Image classification data set "VSVCabelControl.v1i.clip" (MrJacob252/VSV_cable_control on GitHub). Class labels (2): fail, pass.

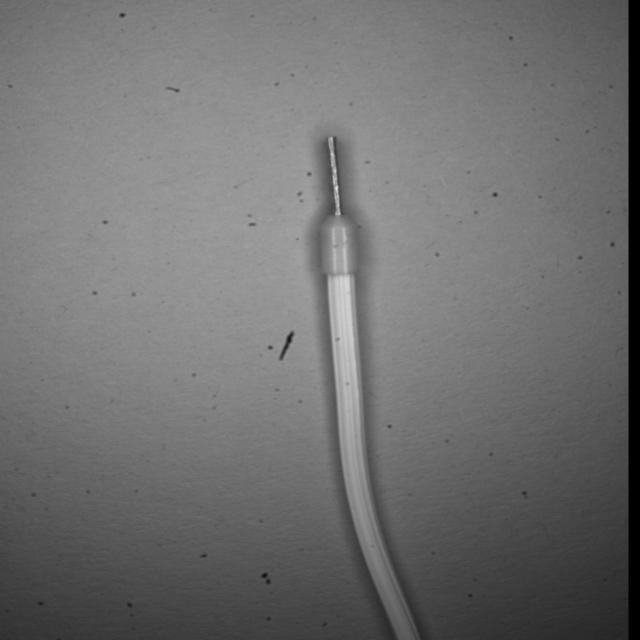
Label: pass

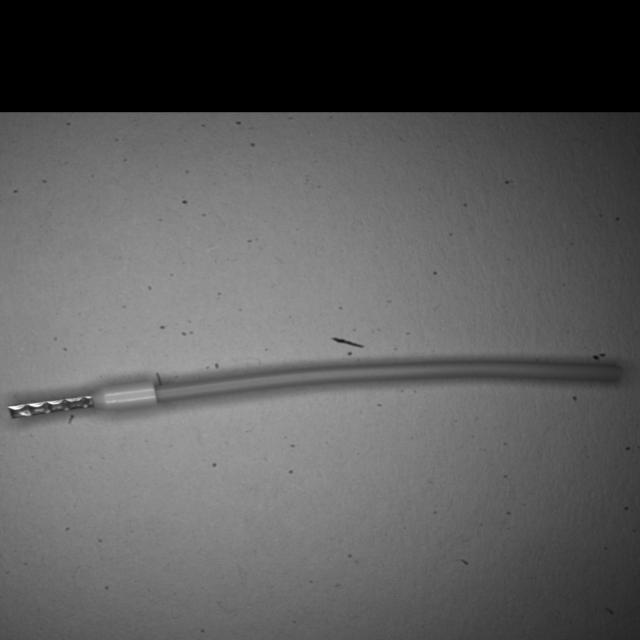
Label: fail

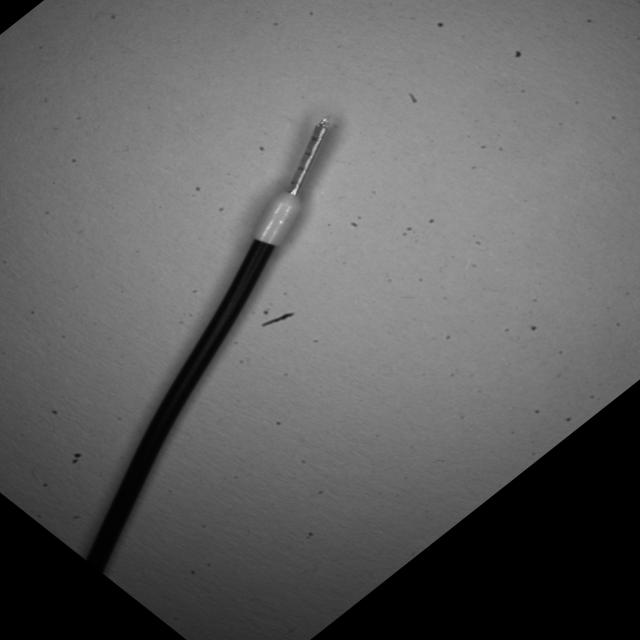
Label: pass

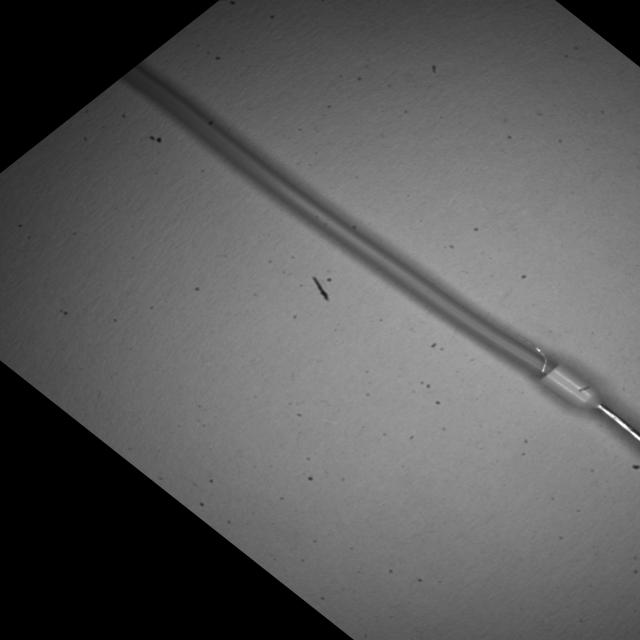
Label: fail

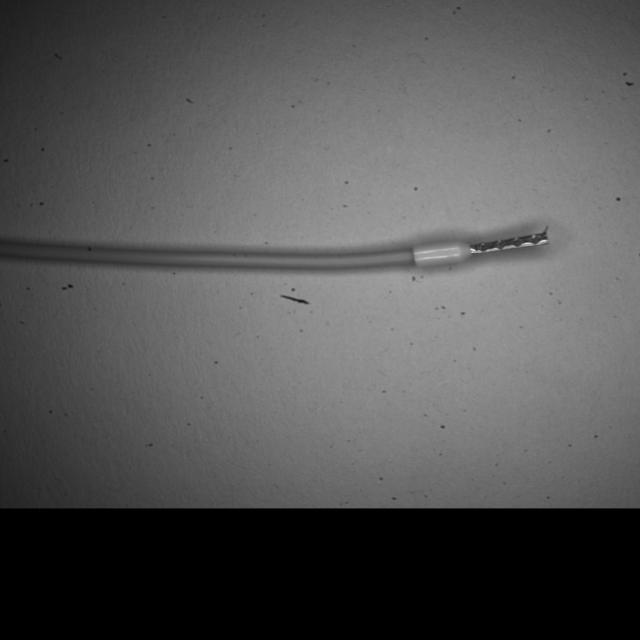
Label: pass

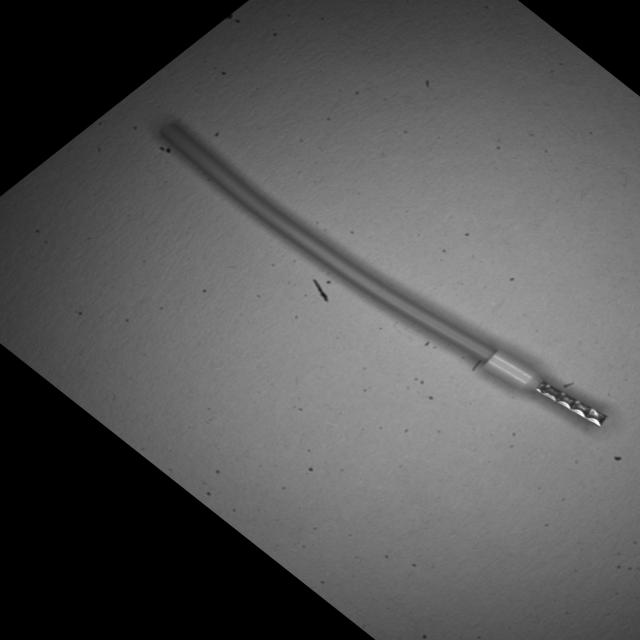
Label: fail
